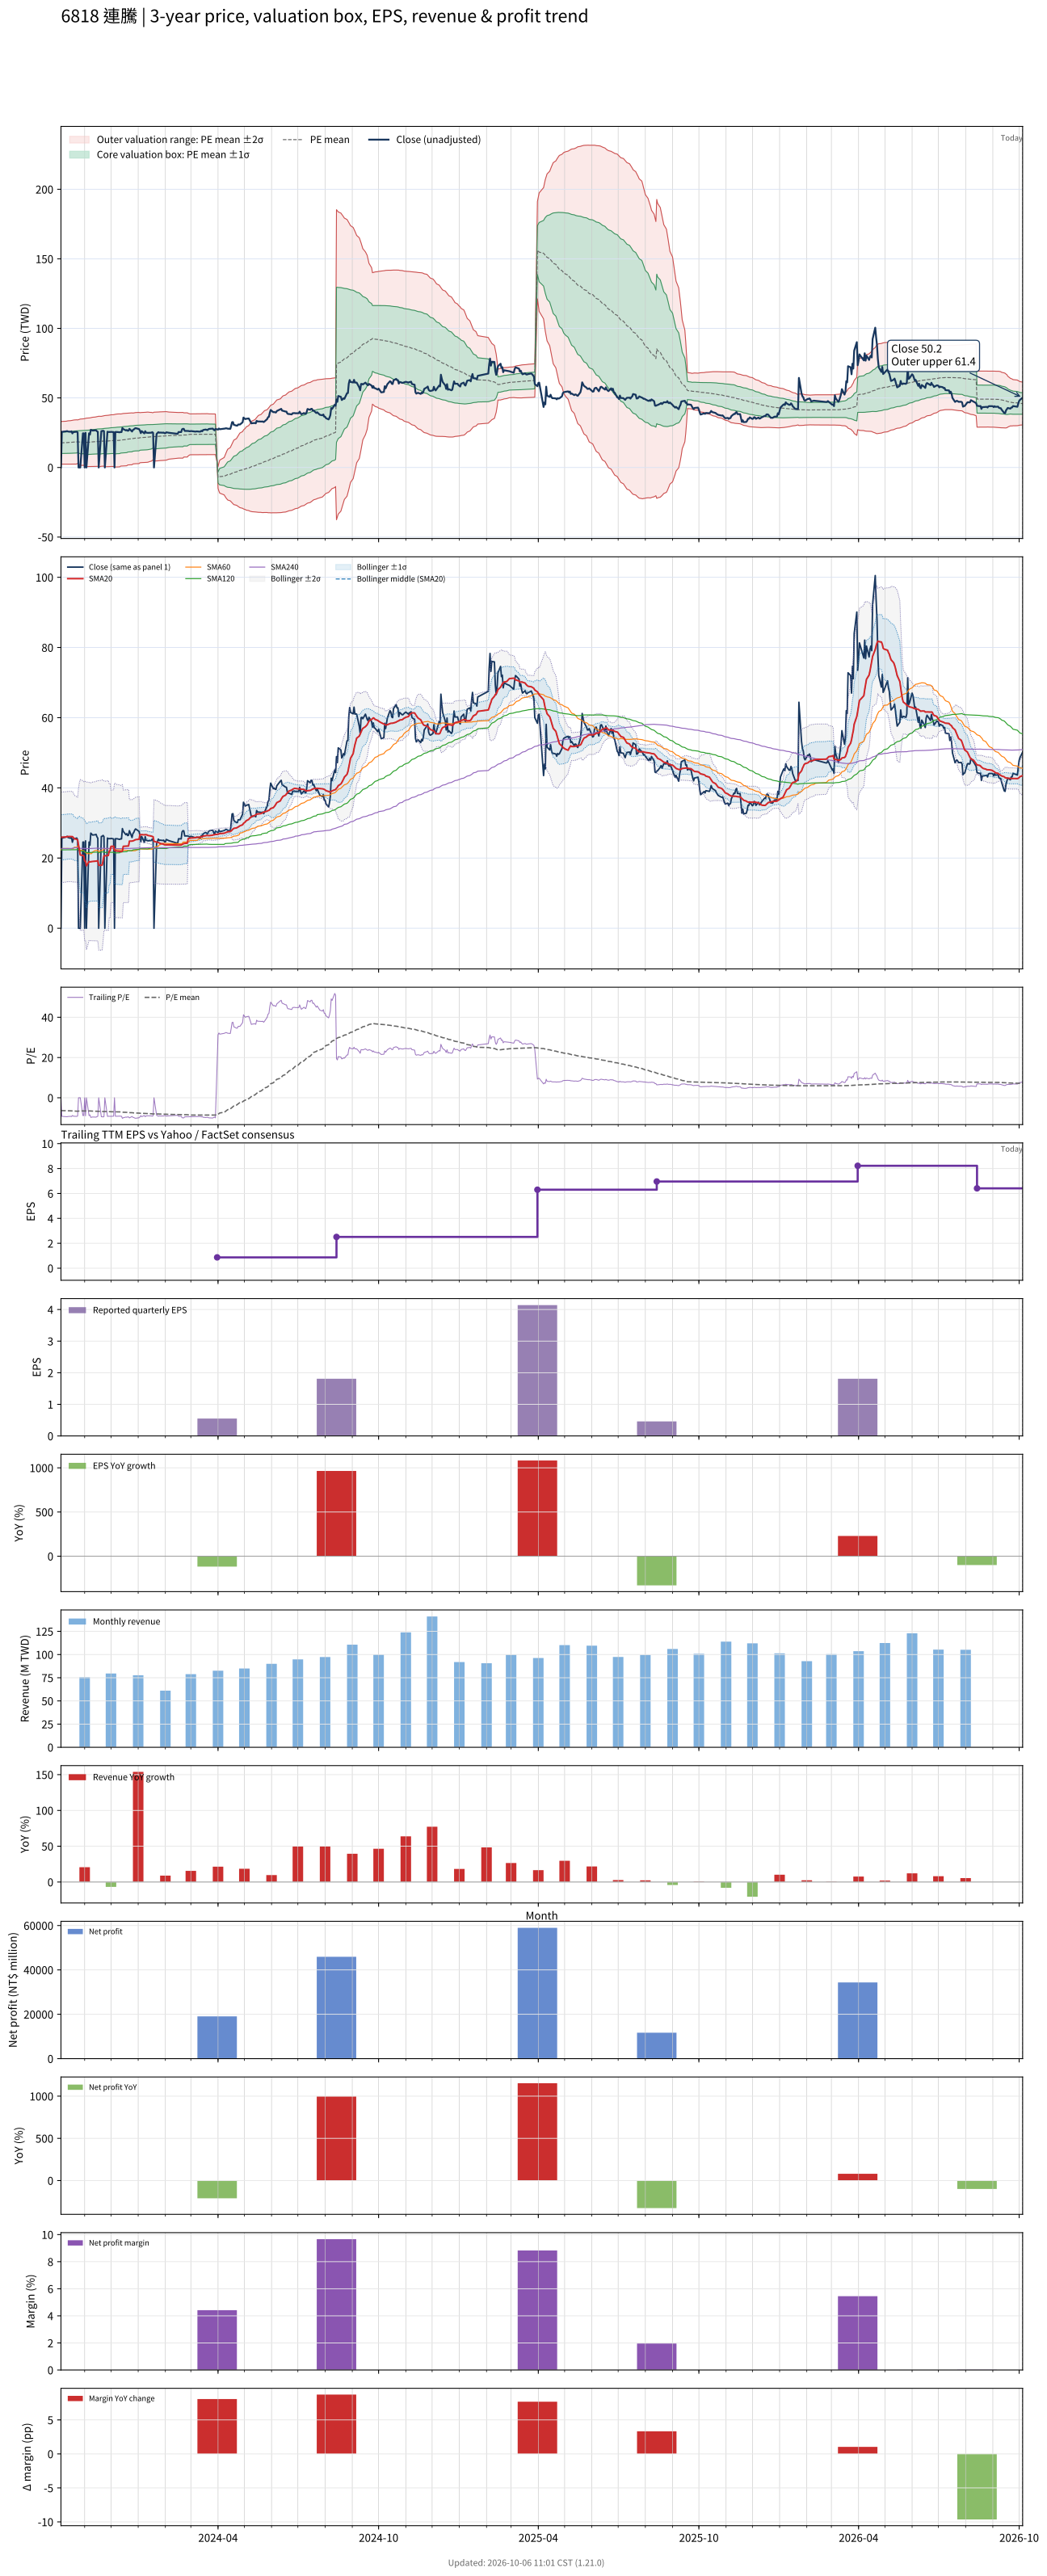

The table this chart was drawn from, first rows:
# chart-version: skill-stock-dynamic-val…
date, close, available_date, period_end, eps, ttm_eps, pe, pe_mean, pe_std, price_m2, price_m1, price_mean, price_p1, price_p2, forward_eps, forward_pe, forward_pe_mean, forward_pe_std, forward_price_m2, forward_price_m1, forward_price_mean, forward_price_p1, forward_price_p2, sma20
2023-10-05, 0.000000, 2023-08-14, 2023-06-30, -0.2, -2.78, -0.000000, -6.367, 2.75, 32.99, 25.35, 17.7, 10.05, 2.407, , , , , , , , , , 25.89
2023-10-06, 25.65, 2023-08-14, 2023-06-30, -0.2, -2.78, -9.227, -6.387, 2.763, 33.12, 25.44, 17.76, 10.08, 2.397, , , , , , , , , , 25.94
2023-10-11, 26, 2023-08-14, 2023-06-30, -0.2, -2.78, -9.353, -6.413, 2.776, 33.26, 25.55, 17.83, 10.11, 2.395, , , , , , , , , , 26.02
2023-10-12, 26.2, 2023-08-14, 2023-06-30, -0.2, -2.78, -9.424, -6.439, 2.789, 33.41, 25.66, 17.9, 10.15, 2.392, , , , , , , , , , 26.09
2023-10-13, 25.85, 2023-08-14, 2023-06-30, -0.2, -2.78, -9.299, -6.463, 2.802, 33.54, 25.75, 17.97, 10.18, 2.39, , , , , , , , , , 26.14
2023-10-16, 25.65, 2023-08-14, 2023-06-30, -0.2, -2.78, -9.227, -6.487, 2.813, 33.67, 25.85, 18.03, 10.21, 2.394, , , , , , , , , , 26.14
2023-10-17, 26, 2023-08-14, 2023-06-30, -0.2, -2.78, -9.353, -6.513, 2.825, 33.81, 25.96, 18.11, 10.25, 2.399, , , , , , , , , , 26.16
2023-10-18, 24.5, 2023-08-14, 2023-06-30, -0.2, -2.78, -8.813, -6.533, 2.833, 33.91, 26.04, 18.16, 10.29, 2.412, , , , , , , , , , 26.12
2023-10-19, 25.35, 2023-08-14, 2023-06-30, -0.2, -2.78, -9.119, -6.557, 2.842, 34.03, 26.13, 18.23, 10.33, 2.426, , , , , , , , , , 25.86
2023-10-20, 25.5, 2023-08-14, 2023-06-30, -0.2, -2.78, -9.173, -6.583, 2.852, 34.16, 26.23, 18.3, 10.37, 2.444, , , , , , , , , , 25.54
2023-10-23, 25.7, 2023-08-14, 2023-06-30, -0.2, -2.78, -9.245, -6.61, 2.862, 34.29, 26.33, 18.37, 10.42, 2.463, , , , , , , , , , 25.32
2023-10-24, 25.2, 2023-08-14, 2023-06-30, -0.2, -2.78, -9.065, -6.685, 2.805, 34.18, 26.38, 18.58, 10.79, 2.989, , , , , , , , , , 25.15
2023-10-25, 0.000000, 2023-08-14, 2023-06-30, -0.2, -2.78, -0.000000, -6.635, 2.87, 34.4, 26.42, 18.44, 10.47, 2.487, , , , , , , , , , 23.66
2023-10-26, 0.000000, 2023-08-14, 2023-06-30, -0.2, -2.78, -0.000000, -6.582, 2.933, 34.61, 26.45, 18.3, 10.15, 1.991, , , , , , , , , , 22.27
2023-10-27, 0.000000, 2023-08-14, 2023-06-30, -0.2, -2.78, -0.000000, -6.532, 2.994, 34.8, 26.48, 18.16, 9.835, 1.513, , , , , , , , , , 20.88
2023-10-30, 24.55, 2023-08-14, 2023-06-30, -0.2, -2.78, -8.831, -6.555, 3.001, 34.91, 26.56, 18.22, 9.879, 1.537, , , , , , , , , , 20.73
2023-10-31, 24.55, 2023-08-14, 2023-06-30, -0.2, -2.78, -8.831, -6.577, 3.008, 35.01, 26.65, 18.28, 9.922, 1.561, , , , , , , , , , 20.57
2023-11-01, 0.000000, 2023-08-14, 2023-06-30, -0.2, -2.78, -0.000000, -6.526, 3.067, 35.19, 26.67, 18.14, 9.616, 1.09, , , , , , , , , , 19.2
2023-11-02, 24.9, 2023-08-14, 2023-06-30, -0.2, -2.78, -8.957, -6.549, 3.075, 35.3, 26.75, 18.21, 9.657, 1.109, , , , , , , , , , 19.09
2023-11-03, 0.000000, 2023-08-14, 2023-06-30, -0.2, -2.78, -0.000000, -6.497, 3.132, 35.48, 26.77, 18.06, 9.353, 0.6452, , , , , , , , , , 17.78
2023-11-06, 24.55, 2023-08-14, 2023-06-30, -0.2, -2.78, -8.831, -6.518, 3.139, 35.58, 26.85, 18.12, 9.393, 0.6655, , , , , , , , , , 19.01
2023-11-07, 23.65, 2023-08-14, 2023-06-30, -0.2, -2.78, -8.507, -6.539, 3.144, 35.66, 26.92, 18.18, 9.439, 0.698, , , , , , , , , , 18.91
2023-11-08, 27.1, 2023-08-14, 2023-06-30, -0.2, -2.78, -9.748, -6.57, 3.158, 35.82, 27.04, 18.26, 9.487, 0.7088, , , , , , , , , , 18.96
2023-11-09, 26.85, 2023-08-14, 2023-06-30, -0.2, -2.78, -9.658, -6.6, 3.17, 35.97, 27.16, 18.35, 9.535, 0.7235, , , , , , , , , , 19
2023-11-10, 26.55, 2023-08-14, 2023-06-30, -0.2, -2.78, -9.55, -6.629, 3.181, 36.11, 27.27, 18.43, 9.585, 0.7422, , , , , , , , , , 19.03
2023-11-13, 26.65, 2023-08-14, 2023-06-30, -0.2, -2.78, -9.586, -6.659, 3.192, 36.26, 27.38, 18.51, 9.638, 0.7652, , , , , , , , , , 19.08
2023-11-14, 26.75, 2023-08-14, 2023-06-30, -0.2, -2.78, -9.622, -6.688, 3.203, 36.4, 27.5, 18.59, 9.691, 0.788, , , , , , , , , , 19.12
2023-11-15, 26.05, 2023-08-14, 2023-06-30, -0.2, -2.78, -9.371, -6.716, 3.211, 36.53, 27.6, 18.67, 9.744, 0.8165, , , , , , , , , , 19.2
2023-11-16, 25.65, 2023-08-14, 2023-06-30, -0.2, -2.78, -9.227, -6.742, 3.219, 36.64, 27.69, 18.74, 9.794, 0.8448, , , , , , , , , , 19.21
2023-11-17, 0.000000, 2023-08-14, 2023-06-30, -0.2, -2.78, -0.000000, -6.69, 3.277, 36.82, 27.71, 18.6, 9.49, 0.3797, , , , , , , , , , 17.93
2023-11-20, 26.15, 2023-08-14, 2023-06-30, -0.2, -2.78, -9.406, -6.769, 3.228, 36.76, 27.79, 18.82, 9.844, 0.8714, , , , , , , , , , 17.96
2023-11-21, 26.2, 2023-08-14, 2023-06-30, -0.2, -2.78, -9.424, -6.799, 3.236, 36.89, 27.9, 18.9, 9.905, 0.9096, , , , , , , , , , 18.01
2023-11-22, 26.45, 2023-08-14, 2023-06-30, -0.2, -2.78, -9.514, -6.829, 3.244, 37.02, 28, 18.98, 9.965, 0.9462, , , , , , , , , , 19.33
2023-11-23, 26.1, 2023-08-14, 2023-06-30, -0.2, -2.78, -9.388, -6.857, 3.251, 37.14, 28.1, 19.06, 10.03, 0.9863, , , , , , , , , , 20.64
2023-11-24, 0.000000, 2023-08-14, 2023-06-30, -0.2, -2.78, -0.000000, -6.808, 3.31, 37.33, 28.13, 18.93, 9.725, 0.5232, , , , , , , , , , 20.64
2023-11-27, 25.7, 2023-08-14, 2023-06-30, -0.2, -2.78, -9.245, -6.834, 3.317, 37.44, 28.22, 19, 9.779, 0.5583, , , , , , , , , , 20.69
2023-11-28, 25.5, 2023-08-14, 2023-06-30, -0.2, -2.78, -9.173, -6.858, 3.323, 37.54, 28.3, 19.06, 9.825, 0.5857, , , , , , , , , , 20.74
2023-11-29, 25.55, 2023-08-14, 2023-06-30, -0.2, -2.78, -9.191, -6.884, 3.329, 37.65, 28.39, 19.14, 9.881, 0.6249, , , , , , , , , , 22.02
2023-11-30, 25.5, 2023-08-14, 2023-06-30, -0.2, -2.78, -9.173, -6.91, 3.335, 37.75, 28.48, 19.21, 9.938, 0.6671, , , , , , , , , , 22.05
2023-12-01, 25.6, 2023-08-14, 2023-06-30, -0.2, -2.78, -9.209, -6.938, 3.34, 37.86, 28.57, 19.29, 10, 0.7193, , , , , , , , , , 23.33
2023-12-04, 25.45, 2023-08-14, 2023-06-30, -0.2, -2.78, -9.155, -6.964, 3.345, 37.96, 28.66, 19.36, 10.06, 0.7634, , , , , , , , , , 23.37
2023-12-05, 0.000000, 2023-08-14, 2023-06-30, -0.2, -2.78, -0.000000, -6.914, 3.404, 38.15, 28.68, 19.22, 9.758, 0.2948, , , , , , , , , , 22.19
2023-12-06, 25.5, 2023-08-14, 2023-06-30, -0.2, -2.78, -9.173, -6.94, 3.409, 38.25, 28.77, 19.29, 9.816, 0.3382, , , , , , , , , , 22.11
2023-12-07, 25.5, 2023-08-14, 2023-06-30, -0.2, -2.78, -9.173, -6.965, 3.414, 38.35, 28.86, 19.36, 9.872, 0.3801, , , , , , , , , , 22.04
2023-12-08, 25.5, 2023-08-14, 2023-06-30, -0.2, -2.78, -9.173, -6.992, 3.419, 38.45, 28.94, 19.44, 9.932, 0.4266, , , , , , , , , , 21.99
2023-12-11, 25.3, 2023-08-14, 2023-06-30, -0.2, -2.78, -9.101, -7.017, 3.423, 38.54, 29.02, 19.51, 9.99, 0.473, , , , , , , , , , 21.92
2023-12-12, 25.5, 2023-08-14, 2023-06-30, -0.2, -2.78, -9.173, -7.094, 3.367, 38.44, 29.08, 19.72, 10.36, 0.9971, , , , , , , , , , 21.86
2023-12-13, 25.45, 2023-08-14, 2023-06-30, -0.2, -2.78, -9.155, -7.118, 3.372, 38.53, 29.16, 19.79, 10.41, 1.042, , , , , , , , , , 21.83
2023-12-14, 28.4, 2023-08-14, 2023-06-30, -0.2, -2.78, -10.22, -7.154, 3.382, 38.69, 29.29, 19.89, 10.49, 1.085, , , , , , , , , , 21.97
2023-12-15, 27.6, 2023-08-14, 2023-06-30, -0.2, -2.78, -9.928, -7.186, 3.39, 38.82, 29.4, 19.98, 10.55, 1.129, , , , , , , , , , 23.35
2023-12-18, 26.65, 2023-08-14, 2023-06-30, -0.2, -2.78, -9.586, -7.215, 3.395, 38.93, 29.5, 20.06, 10.62, 1.181, , , , , , , , , , 23.37
2023-12-19, 26.95, 2023-08-14, 2023-06-30, -0.2, -2.78, -9.694, -7.245, 3.401, 39.05, 29.6, 20.14, 10.69, 1.233, , , , , , , , , , 23.41
2023-12-20, 26.4, 2023-08-14, 2023-06-30, -0.2, -2.78, -9.496, -7.324, 3.341, 38.94, 29.65, 20.36, 11.07, 1.787, , , , , , , , , , 23.41
2023-12-21, 26.5, 2023-08-14, 2023-06-30, -0.2, -2.78, -9.532, -7.354, 3.345, 39.04, 29.74, 20.44, 11.15, 1.847, , , , , , , , , , 23.43
2023-12-22, 27.8, 2023-08-14, 2023-06-30, -0.2, -2.78, -10, -7.386, 3.352, 39.17, 29.85, 20.53, 11.22, 1.899, , , , , , , , , , 24.82
2023-12-25, 25.85, 2023-08-14, 2023-06-30, -0.2, -2.78, -9.299, -7.412, 3.354, 39.25, 29.93, 20.61, 11.28, 1.958, , , , , , , , , , 24.82
2023-12-26, 27, 2023-08-14, 2023-06-30, -0.2, -2.78, -9.712, -7.493, 3.29, 39.12, 29.98, 20.83, 11.68, 2.537, , , , , , , , , , 24.9
2023-12-27, 27.3, 2023-08-14, 2023-06-30, -0.2, -2.78, -9.82, -7.524, 3.295, 39.23, 30.08, 20.92, 11.76, 2.598, , , , , , , , , , 24.99
2023-12-28, 27.95, 2023-08-14, 2023-06-30, -0.2, -2.78, -10.05, -7.557, 3.3, 39.36, 30.18, 21.01, 11.84, 2.661, , , , , , , , , , 25.11
... 668 more rows
